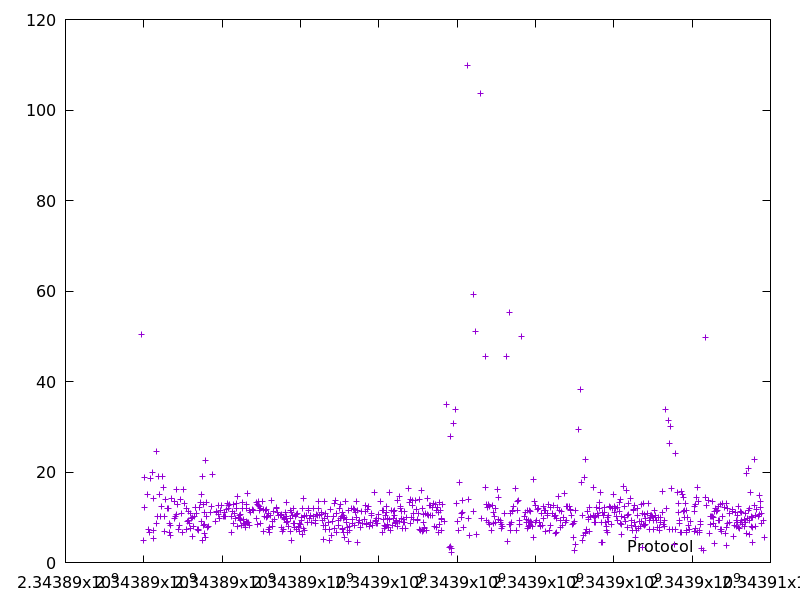

The file beside this chart, header and first rows:
2343889928.723357, 50.427828
2343889988, 4.883
2343890007, 18.87
2343890023, 12.11
2343890086, 15.07
2343890120, 7.247
2343890146, 6.631
2343890164, 18.47
2343890210, 19.97
2343890238, 14.05
2343890243, 5.318
2343890250, 7.175
2343890312, 24.55
2343890321, 8.723
2343890350, 10.08
2343890388, 19.08
2343890404, 14.97
2343890430, 10.19
2343890457, 12.45
2343890486, 19.01
2343890503, 16.49
2343890515, 6.915
2343890539, 10.3
2343890560, 13.96
2343890602, 12.03
2343890618, 11.92
2343890646, 6.699
2343890657, 8.741
2343890675, 8.221
2343890684, 5.991
2343890713, 14.08
2343890773, 13.48
2343890792, 9.72
2343890814, 10.16
2343890830, 16.17
2343890841, 10.55
2343890866, 12.77
2343890897, 7.245
2343890906, 8.214
2343890941, 13.84
2343890952, 10.95
2343890994, 6.617
2343891020, 16.18
2343891036, 13.07
2343891085, 11.88
2343891093, 7.278
2343891115, 9.106
2343891135, 11.29
2343891147, 9.382
2343891158, 8.621
2343891185, 10.83
2343891193, 7.501
2343891210, 9.8
2343891235, 5.858
2343891256, 10.05
2343891272, 8.048
2343891306, 10.18
2343891318, 12.13
2343891330, 12.12
2343891355, 10.86
2343891367, 7.317
... 739 more rows
